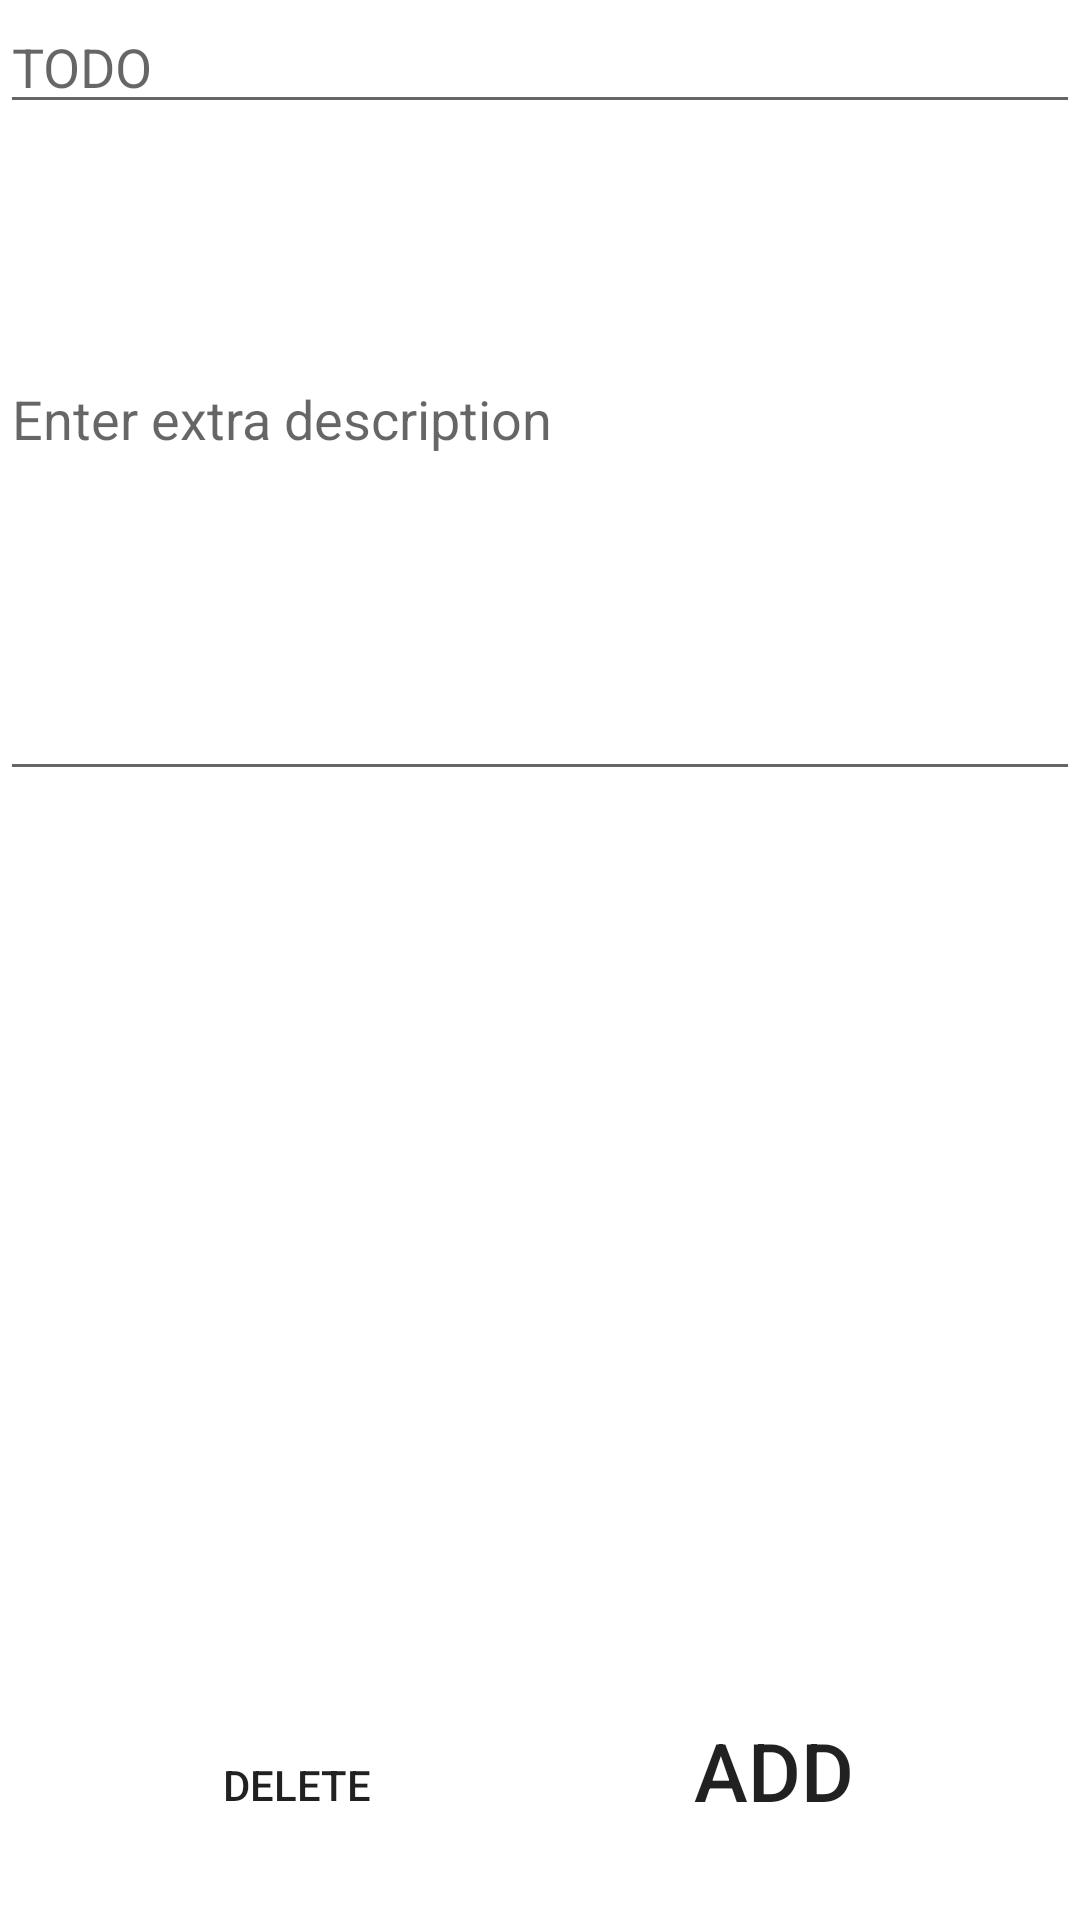

The Android layout XML behind this screen, and the referenced resources:
<!-- AndroidManifest.xml: application theme Theme.TODOListV3 -->
<!-- res/layout/activity_make_new_todo.xml -->
<?xml version="1.0" encoding="utf-8"?>
<androidx.constraintlayout.widget.ConstraintLayout xmlns:android="http://schemas.android.com/apk/res/android"
    xmlns:app="http://schemas.android.com/apk/res-auto"
    xmlns:tools="http://schemas.android.com/tools"
    android:layout_width="match_parent"
    android:layout_height="match_parent"
    tools:context=".MakeNewTodoActivity">

    <EditText
        android:id="@+id/editTextTheme"
        android:layout_width="0dp"
        android:layout_height="wrap_content"
        android:hint="@string/hint_for_theme_edt"
        android:inputType="textPersonName"
        app:layout_constraintEnd_toEndOf="parent"
        app:layout_constraintStart_toStartOf="parent"
        app:layout_constraintTop_toTopOf="parent"
        android:autofillHints="" />

    <EditText
        android:id="@+id/editTextExtraDesc"
        android:layout_width="0dp"
        android:layout_height="wrap_content"
        android:layout_marginTop="76dp"
        android:autofillHints=""
        android:gravity="start|top"
        android:hint="@string/hint_to_extra_desc"
        android:inputType="textMultiLine"
        android:lines="6"
        app:layout_constraintEnd_toEndOf="parent"
        app:layout_constraintHorizontal_bias="0.0"
        app:layout_constraintStart_toStartOf="parent"
        app:layout_constraintTop_toBottomOf="@+id/editTextTheme" />

    <Button
        android:id="@+id/delete_btn"
        android:layout_width="90dp"
        android:layout_height="90dp"
        android:text="@string/delete_btn"
        android:textSize="14sp"
        android:background="@drawable/oval_button"
        android:onClick="onClickDelete"
        app:layout_constraintBottom_toBottomOf="parent"
        app:layout_constraintEnd_toEndOf="parent"
        app:layout_constraintHorizontal_bias="0.2"
        app:layout_constraintVertical_bias="0.8"
        app:layout_constraintStart_toStartOf="parent"
        app:layout_constraintTop_toBottomOf="@+id/editTextTextMultiLine"
        tools:ignore="UsingOnClickInXml" />

    <Button
        android:id="@+id/add_btn"
        android:layout_width="100dp"
        android:layout_height="100dp"
        android:background="@drawable/oval_button"
        android:text="@string/add_btn"
        android:textSize="27sp"
        android:onClick="onClickAdd"
        app:layout_constraintBottom_toBottomOf="parent"
        app:layout_constraintEnd_toEndOf="parent"
        app:layout_constraintHorizontal_bias="0.8"
        app:layout_constraintVertical_bias="0.8"
        app:layout_constraintStart_toStartOf="parent"
        app:layout_constraintTop_toBottomOf="@+id/editTextTextMultiLine"
        tools:ignore="UsingOnClickInXml" />

</androidx.constraintlayout.widget.ConstraintLayout>
<!-- resources referenced by this layout -->
<resources>
  <string name="add_btn">ADD</string>
  <string name="delete_btn">DELETE</string>
  <string name="hint_for_theme_edt">TODO</string>
  <string name="hint_to_extra_desc">Enter extra description</string>
  <style name="Theme.TODOListV3" parent="Theme.MaterialComponents.DayNight.DarkActionBar">
          
          <item name="colorPrimary">@color/purple_500</item>
          <item name="colorPrimaryVariant">@color/purple_700</item>
          <item name="colorOnPrimary">@color/white</item>
          
          <item name="colorSecondary">@color/teal_200</item>
          <item name="colorSecondaryVariant">@color/teal_700</item>
          <item name="colorOnSecondary">@color/black</item>
          
          <item name="android:statusBarColor" tools:targetApi="l">?attr/colorPrimaryVariant</item>
          
      </style>
  <!-- not gathered from this repository: default colours our renderer supplied (Android Studio template values) -->
  <color name="purple_500">#FF6200EE</color>
  <color name="purple_700">#FF3700B3</color>
  <color name="teal_200">#FF03DAC5</color>
  <color name="teal_700">#FF018786</color>
  <color name="black">#FF000000</color>
  <color name="white">#FFFFFFFF</color>
</resources>
